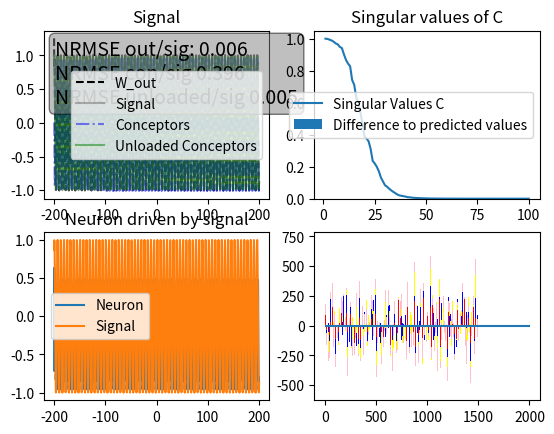

The script that saved this image:

import numpy as np
import matplotlib.pyplot as plt


class Conceptor:
    """
    This class implements a basic Conceptors Matrix based on an RNN that receives pre-defined Signals, saves them
    in an RNN's connection Matrix and then reproduces the original signals using Conceptors.

    TODO: Add variable n
    TODO: Add variable signals
    """
    __slots__ = ("L", "start", "end", "space", "sig", "n", "washout", "P", "x", "Win", "Wout", "Wstar", "W", "b",
                 "state_response", "conceptors", "alpha", "dim")

    def __init__(self, signals, /, *, n=100, washout=100, aperture=10, plot_start=0, plot_end=100, max_length=100,
                 dim=1):
        # Length of signal and records
        self.L = max_length
        # For signal and plotting purposes
        self.start = plot_start
        self.end = plot_end
        self.space = np.linspace(self.start, self.end, self.L)
        # Generated signals
        self.sig = signals
        # Amount of Neurons
        self.n = n
        # Output dimensions
        self.dim = dim
        # Washout period
        self.washout = washout
        # Signals over time
        self.P = None
        # Current state activation
        self.x = np.zeros((self.n, 1))
        # Input weights
        self.Win = 1.5*(np.random.normal(0, 1, (self.n, dim)))
        # Bias
        self.b = 0.2*(np.random.normal(0, 1, (self.n, 1)))
        # Initial W (aka W*)
        self.Wstar = self.__compute_Wstar()
        # Actual W
        self.W = None
        # To save the state response of the signals
        self.state_response = None
        # Output weights
        self.Wout = self.__compute_Wout()
        # The conceptors for the signals
        self.conceptors = list()
        # Alpha value
        self.alpha = aperture

        # # For testing purposes
        # self.load_patterns()
        # self.compute_conceptors()

    def __compute_Wstar(self) -> np.ndarray:
        """
        Initializes the connection matrix as a spare matrix with around 10% density.
        The spectral radius of the matrix is adjusted to be 1.5

        :return: A spare matrix with density ~10% and spectral radius 1.5
        """
        # Initialize connection matrix as 0 matrix
        w = np.random.normal(0, 1, (self.n, self.n))

        # For 10% of the entries replace with a value from a N(0,1) distribution
        for _ in range(int(0.1*(self.n**2))):
            cord = np.random.choice(self.n, size=2, replace=True)
            w[(cord[0], cord[1])] = np.random.normal(0, 1)

        # Ensure 1.5 spectral radius
        w = 1.5*w/max(abs(np.linalg.eigvals(w)))

        return w

    def __compute_Wout(self) -> np.ndarray:
        """
        Computes the output matrix Wout, based on formula 114 of the paper.
        Its purpose is to successfully map state activations to the correct signal values.
        The formula is based on the regularized Wiener-Hopf solution, or Ridge Regression.

            Wout = ((XX' + e_out I_NxN)^-1XP')'

            X is a state activation record as a matrix:
                X = [ x_0 x_1 x_2 ... x_L]

            P is a concatenation of the signal values:
                P = [ p_0 p_1 p_2 ... p_L]

            The indices for P and temp_rec should match. Thus, the state x_1 was driven by p_0.

            The apostrophe  here is the transpose.
            e_out is a regularizer.
            I_NxN is an NxN size identity matrix, where N is the neuron count.

        :return: An output matrix that projects state activation onto a single value.
        """

        # Generate X
        X = np.concatenate(self.create_x_i(), axis=1)

        # Generate scaled identity matrix
        scaled_identity = 0.01*np.identity(self.n)

        if self.dim == 1:
            temp_out = (np.linalg.inv(X@X.T + scaled_identity)@X@self.P.T)
            return temp_out.reshape((self.dim, self.n))

        else:
            temp_out = (np.linalg.inv(X@X.T + scaled_identity)@X@self.P).T
            return temp_out


    def save_state_response(self) -> None:
        """
        Saves and computes a state response based on a saved signal.
        The washout period is needed to have the RNN adjust itself to the new signal and its dynamics.

        :return: None.
        """
        # Initialise P as a one-dimensional matrix without the washout period.
        self.P = np.asarray(self.sig[0])[self.washout:]
        # Initialise the results as a list
        res = list()

        # For each other signal
        for i in range(1, len(self.sig)):
            # Add the signal without the washout period to P
            self.P = np.concatenate((self.P, np.asarray(self.sig[i])[self.washout:]), axis=0)

        # For each signal
        for sig in self.sig:
            # Reset x(n)
            self.x = np.zeros((self.n, 1))

            # Reset X' to x(0)
            x_prime = self.x

            # For each sample in the signal
            for idx in range(len(sig)):
                # Drive the RNN with this value
                self.drive(sig[idx])
                # And save the state activation in x_prime
                x_prime = np.concatenate((x_prime, self.x), axis=1)

            # Save x_prime in the state response
            res.append(x_prime)

        # Save the state response in the Object
        self.state_response = res

    def create_x_i(self) -> list:
        """
        Computes all X_i and returns a list containing all of them.

        :return: List containing all X_i
        """
        # Assert that the state response has been saved
        if self.state_response is None:
            self.save_state_response()

        res = list()

        # For each record
        for response in self.state_response:
            # Create X_i by deleting the initial state x_-1 and the washout
            x_i = np.delete(response, slice(self.washout + 1), 1)
            # Add X_i to the result
            res.append(x_i)

        return res

    def create_x_tilde_i(self) -> list:
        """
        Computes all X_tilde_i and returns a list containing all of them.

        :return: List containing all X_tilde_i
        """
        # Assert that the state response has been saved
        if self.state_response is None:
            self.save_state_response()

        res = list()

        # For each record
        for response in self.state_response:
            # Delete washout period
            temp = np.delete(response, slice(self.washout), 1)
            # Create X_tilde_i by deleting the last state x_L
            temp = np.delete(temp, slice(temp.shape[1] - 1, temp.shape[1]), 1)
            # Add X_tilde_i to res
            res.append(temp)

        return res

    def create_r_i(self) -> list:
        """
        Computes all correlations matricies R.

        :return: List containing all correlation matricies.
        """
        # For results
        res = list()

        # To not be recomputed
        Xs = self.create_x_i()

        # Create R_i
        for idx in range(len(Xs)):
            temp = (Xs[idx]@Xs[idx].T)/(self.sig[idx].shape[0] - self.washout)
            res.append(temp)

        return res

    def reg_sig_with_conc(self, idx: int):
        """
        Runs the network with a conceptor and loaded matrix for the duration of the signal.
        Tries to regenerate the original signal whose index was given.

        :param idx: The index of the signal that should be regenerated.
        :return: Array with the regenerated signal saved.
        """

        if self.conceptors == list():
            self.compute_conceptors()

        # Reset x
        self.x = np.zeros((self.n, 1))

        # For storage
        res = np.zeros((1, 1))

        # For each signal value
        for _ in self.sig[idx]:
            # Step once
            self.run_with_conceptor(idx)
            # And add the result to res
            res = np.concatenate((res, self.out()), axis=0)

        return np.delete(res, 0, 0)

    def reg_sig_with_conc_not_loaded(self, idx):
        """
        Regenerates the state response with a conceptor and returns a concatenated matrix with all values.

        :param idx: The index of the response to recreate.
        :return: A matrix containing the regenerated states.
        """
        if self.conceptors is None:
            self.compute_conceptors()

        x = np.zeros((self.n, 1))
        rec = np.zeros((1, 1))

        for val in self.sig[idx]:
            # Step once
            x = self.conceptors[idx]@np.tanh(self.Wstar@x + self.Win*val + self.b)
            # Rec new state
            rec = np.concatenate((rec, self.Wout@x), axis=0)

        return np.delete(rec, 0, 0)

    def load_patterns(self) -> None:
        """
        Loads the patterns given to the Object.
        This is based on formula (115) of the paper.
        Just like (114), this based on Ridge Regression, or Wiener-Hopf solution.

            W = ((x_tilde x_tilde' + e_W I_NxN)^-1 x_tilde (tanh^-1(x)-bias_matrix)')'

            x is the state response:
                x = [ x_0 x_1 x_2 ... x_L]

            x_tilde is the state response shifted by 1 index:
                x_tilde = [ x_-1 x_0 x_1 x_2 x_3 ... x_L-1 ]

                x_-1 here is the state x is initialized to, which is the zero vector

            The apostrophe is interpreted as the transpose.
            e_W is regularizer.
            I_NxN is an NxN sized identity matrix where N is the amount of neurons.

            bias_matrix is an NxL sized matrix which consists only of the bias vector:
                bias_matrix = [ b b b ... b ]


        :return: None.
        """

        # Get x, x_tilde and r
        x_tilde = np.concatenate(self.create_x_tilde_i(), axis=1)
        x = np.concatenate(self.create_x_i(), axis=1)

        # Create the components of the formula
        x_sq = x_tilde@x_tilde.T
        scaled_identity = 0.001*np.identity(self.n)
        inv = np.linalg.inv(x_sq + scaled_identity)
        bias_matrix = np.tile(self.b, (1, x_tilde.shape[1]))
        rhs = np.arctanh(x) - bias_matrix

        # Overwrite W
        self.W = (inv@x_tilde@rhs.T).T

    def compute_conceptors(self) -> None:
        """
        Computes conceptors for all given signals using formula XX ...

        :return: None.
        """
        if self.W is None:
            self.load_patterns()

        for r in self.create_r_i():
            scaled_id = (self.alpha**-2)*np.identity(self.n)
            conceptor = r@np.linalg.inv(r + scaled_id)
            self.conceptors.append(conceptor)

    @staticmethod
    def nrmse(p: np.ndarray, o: np.ndarray) -> float:
        """
        Computes the normalised root mean squared error.

        :param p: The predicted signal.
        :param o: The observed signal.
        :return: The NRMSE between p and o.
        """
        if p.shape != o.shape:
            raise ValueError

        return np.sqrt(sum((p - o)**2)/max(p.shape))/(max(o) - min(o))

    def shift_max(self, org: np.ndarray, imi: np.ndarray, freq: float = 1) -> np.ndarray:
        """
        Shifts imi such that the maxima of org and imi are at the same index.
        Supposed to eliminate phase shifting.

        :param org: The original signal.
        :param imi: The imitated signal.
        :param freq: The frequency of the signal.
        :return: A shifted numpy array.
        """
        sample_freq = (self.L - 1)/(self.end - self.start)
        reg = int(sample_freq/freq*2*np.pi) + 1

        # Find max in first region
        fm = np.where(org[:reg] == max(org[:reg]))[0]
        sm = np.where(imi[:reg] == max(imi[:reg]))[0]

        ph_dif = np.abs(fm - sm)[0]
        return np.delete(imi, slice(ph_dif))

    def regenerate_signals(self):
        """
        Regenerates all signals using W_out and recorded state matricies.

        :return: List containing all signals to the original signal.
        """
        if self.state_response is None:
            self.save_state_response()

        # To save the signals
        reg_sig = list()

        # For each signal
        for response in self.state_response:
            # Initialize a temporary variable
            temp_reg_sig = np.zeros(1)

            # For each recorded state
            for j in range(response.shape[1]):
                # Record in temp_reg_sig
                temp_reg_sig = np.concatenate((temp_reg_sig, self.Wout@response[:, j]), axis=0)

            # Delete two 0 states; One from temp_reg_sig init and one from the response
            temp_reg_sig = np.delete(temp_reg_sig, slice(0, 2), 0)
            reg_sig.append(temp_reg_sig)

        return reg_sig

    def drive(self, p: float) -> None:
        """
        Computes the next state based on a driver/signal and the initial connection matrix.

        :param p: The value of the signal at the current point in time.
        :return: None.
        """
        self.x = np.tanh(self.Wstar@self.x + self.Win*p + self.b)

    def run(self) -> None:
        """
        Runs the RNN using its loaded connection Matrix.

        :return: None.
        """
        self.x = np.tanh(self.W@self.x + self.b)

    def run_with_conceptor(self, idx: int) -> None:
        """
        Computes the next internal state using a loaded connection matrix and a computed conceptor.

        :param idx: The index of the signal we want to replicate/of the conceptor we want to use.
        :return: None.
        """
        self.x = self.conceptors[idx]@np.tanh(self.W@self.x + self.b)

    def out(self) -> np.ndarray:
        """
        Computes the output y(n) using the computed output matrix Wout and the current state activation.

        :return: A scalar which is the intended signal value at time n.
        """
        return self.Wout@self.x

    # def get_new_sig(self):
    #     if not self.conceptors:
    #         self.compute_conceptors()
    #
    #
    #
    #     self.sig.append(smth)
    #
    #     """
    #     Saves and computes a state response based on a saved signal.
    #     The washout period is needed to have the RNN adjust itself to the new signal and its dynamics.
    #
    #     :return: None.
    #     """
    #     # Initialise P as a one-dimensional matrix without the washout period.
    #     self.P = np.asarray(self.sig[0])[self.washout:]
    #     # Initialise the results as a list
    #     res = list()
    #
    #     # For each other signal
    #     for i in range(1, len(self.sig)):
    #         # Add the signal without the washout period to P
    #         self.P = np.concatenate((self.P, np.asarray(self.sig[i])[self.washout:]), axis=0)
    #
    #     # For each signal
    #     for sig in self.sig:
    #         # Reset x(n)
    #         self.x = np.zeros((self.n, 1))
    #
    #         # Reset X' to x(0)
    #         x_prime = self.x
    #
    #         # For each sample in the signal
    #         for idx in range(len(sig)):
    #             # Drive the RNN with this value
    #             self.drive(sig[idx])
    #             # And save the state activation in x_prime
    #             x_prime = np.concatenate((x_prime, self.x), axis=1)
    #
    #         # Save x_prime in the state response
    #         res.append(x_prime)
    #
    #     # Save the state response in the Object
    #     self.state_response = res

    def reset(self):
        self.x = np.zeros((self.n, 1))

    def vis_conceptor(self):
        res_2 = self.regenerate_signals()
        rs = self.create_r_i()

        # Conceptors output vs original signal
        ax = plt.subplot(2, 2, 1)
        pacing = self.L
        space = self.space
        y1 = res_2[1]
        y2 = self.sig[1]
        y3 = self.reg_sig_with_conc(1)
        y4 = self.reg_sig_with_conc_not_loaded(1)
        ax.plot(space, y1, label="W_out", linestyle='dashed', color="black")
        ax.plot(space, y2, label="Signal", color="grey", alpha=0.6)
        ax.plot(space, y3, label="Conceptors", color="blue", alpha=0.5, linestyle="dashdot")
        ax.plot(space, y4, label="Unloaded Conceptors", color="green", alpha=0.5)
        nrmse1 = self.nrmse(y1.reshape(y1.shape[0], 1), y2.reshape(y2.shape[0], 1))
        nrmse2 = self.nrmse(y3.reshape(y3.shape[0], 1), y2.reshape(y2.shape[0], 1))
        nrmse3 = self.nrmse(y4.reshape(y4.shape[0], 1), y2.reshape(y2.shape[0], 1))
        ax.set_title("Signal")
        textstr = f"NRMSE out/sig: {round(float(nrmse1), 3)}\nNRMSE con/sig {round(float(nrmse2), 3)}\nNRMSE unloaded/"\
            + f"sig {round(float(nrmse3), 3)}"
        props = dict(boxstyle='round', facecolor='grey', alpha=0.5)
        ax.text(0.05, 0.95, textstr, transform=ax.transAxes, fontsize=14,
                verticalalignment='top', bbox=props)
        ax.legend()

        del y1, y2, y3, y4, nrmse1, nrmse2, nrmse3, textstr, props

        # Singular values enegrgy
        u, Sv, v = np.linalg.svd(self.conceptors[1], compute_uv=True, hermitian=True)
        u2, Sv2, v2 = np.linalg.svd(rs[1], compute_uv=True, hermitian=True)
        # print(Sv)
        ax1 = plt.subplot(2, 2, 2)
        ax1.plot(np.linspace(1, len(Sv), len(Sv)), Sv, label="Singular Values C")
        ax1.bar(np.linspace(1, len(Sv), len(Sv)), Sv - (Sv2 / (Sv2 + 10 ** -2)),
                label="Difference to predicted values")
        ax1.set_title("Singular values of C")
        ax1.legend()

        del u, Sv, v, u2, Sv2, v2

        # Driven Neuron vs original signal
        ax2 = plt.subplot(2, 2, 3)
        temp = np.delete(self.state_response[1], 0, 1)
        ax2.plot(space, temp[0][self.L - pacing:], label="Neuron")
        ax2.plot(space, self.sig[1][self.L - pacing:], label="Signal")
        ax2.set_title("Neuron driven by signal")
        ax2.legend()

        del temp

        # Display tanh(W^*_i x^j(n) + W^in_i p^j(n + 1) + b_i) \approx tanh(W_i x^j(n) + b_i)
        ax3 = plt.subplot(2, 2, 4)
        diffs = list()
        for resp in range(len(self.state_response)):
            diff = np.zeros((1, 1))
            for idx in range(self.sig[resp].shape[0] - self.washout):
                x = self.state_response[resp][:, self.washout + idx]
                p = self.P[resp*(self.L - self.washout) + idx]
                temp = np.sum(np.tanh(self.Wstar@x + self.Win*p + self.b) - np.tanh(self.W@x + self.b)).reshape((1, 1))
                diff = np.concatenate((diff, temp), axis=0)
            diffs.append(diff.reshape((1, diff.shape[0])))

        col = ['red', 'blue', 'yellow', 'pink', 'cyan', 'orange']
        data = np.concatenate(diffs, axis=0)
        X = np.arange(data.shape[1])
        for i in range(data.shape[0]):
            ax3.bar(X, data[i], bottom=np.sum(data[:i],
                                              axis=0), color=col[i % len(col)])
        ax3.hlines(np.mean(data), 0, self.L)

        del diffs, diff, x, p, temp, col, data, X

        plt.show()

    # def vis_attack(self):
    #     ax = plt.subplot(2, 2, 1)
    #     ax.

if __name__ == "__main__":
    space = np.linspace(-200, 200, 2001)
    signals = [
            np.sin(np.sqrt(2)*space),
            np.sin(space),
            np.sin(2*space),
            np.sin(3*space)
        ]

    C = Conceptor(signals, n=100, washout=500, aperture=10, plot_start=-200, plot_end=200, max_length=2001, dim=1)

    C.load_patterns()
    C.vis_conceptor()


